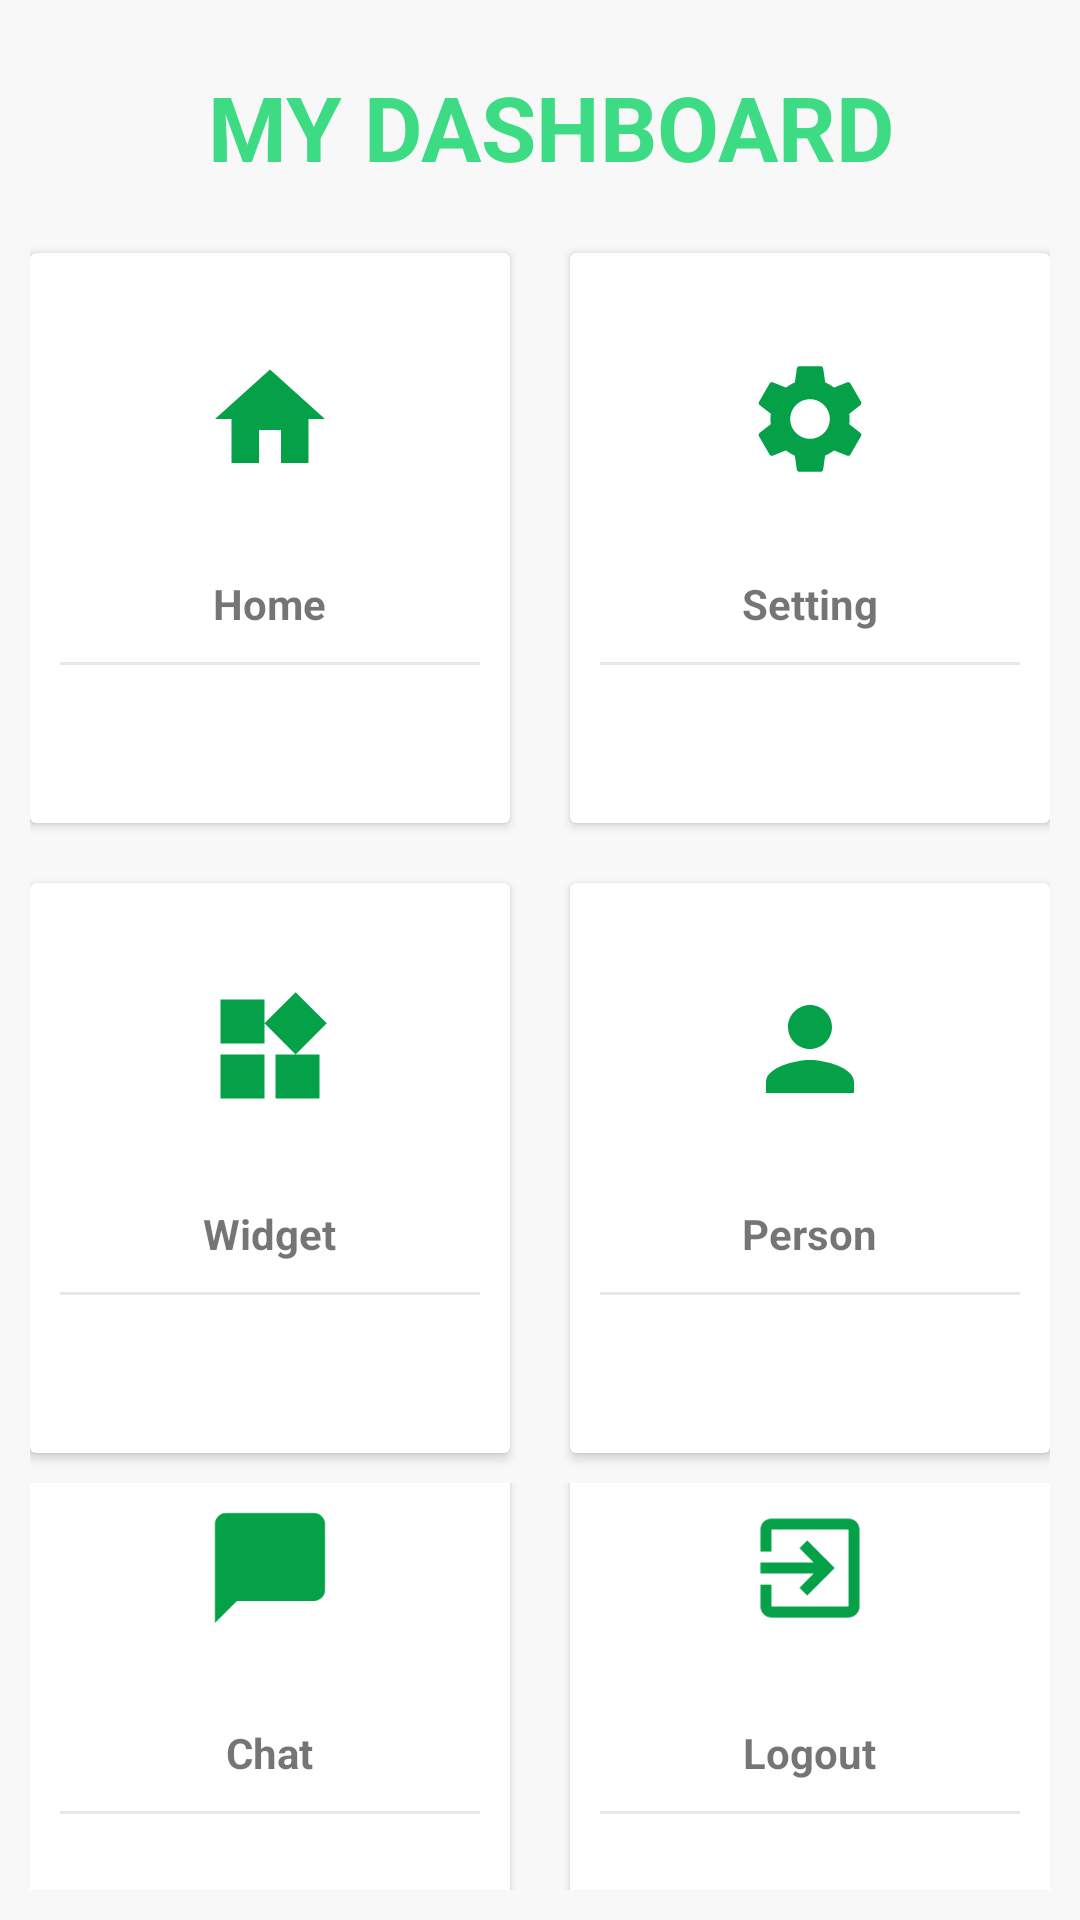

Reconstruct the res/layout file that produces this screen, plus the resources it refers to.
<!-- AndroidManifest.xml: application theme Theme.HYDROID -->
<!-- res/layout/activity_dash_board.xml -->
<?xml version="1.0" encoding="utf-8"?>
<LinearLayout xmlns:android="http://schemas.android.com/apk/res/android"
    xmlns:app="http://schemas.android.com/apk/res-auto"
    xmlns:tools="http://schemas.android.com/tools"
    android:layout_width="match_parent"
    android:layout_height="match_parent"
    android:background="#F8F8F8"
    android:gravity="center"
    android:padding="10dp"
    android:orientation="vertical"
    tools:context=".MainActivity">

    <TextView
        android:id="@+id/textView"
        android:layout_width="wrap_content"
        android:layout_height="wrap_content"
        android:text=" MY DASHBOARD"
        android:textSize="30sp"
        android:textStyle="bold"
        android:textColor="@color/colorPurple"
        android:layout_margin="12dp"/>


    <LinearLayout
        android:layout_width="match_parent"
        android:layout_height="wrap_content"
        android:clipToPadding="false"
        android:orientation="horizontal"
        android:gravity="center">

        <androidx.cardview.widget.CardView
            android:layout_width="160dp"
            android:layout_height="190dp"
            android:layout_margin="10dp"
            android:clickable="true"
            android:foreground="?android:attr/selectableItemBackground">
        <LinearLayout
            android:layout_width="match_parent"
            android:layout_height="match_parent"
            android:orientation="vertical"
            android:gravity="center">
            <ImageView
                android:layout_width="64dp"
                android:layout_height="64dp"
                android:padding="10dp"
                android:background="@drawable/cercleshape"
                android:backgroundTint="#76FF03"
                android:src="@drawable/ic_home"/>
            <TextView
                android:layout_width="wrap_content"
                android:layout_height="wrap_content"
                android:text="Home"
                android:textStyle="bold"
                android:layout_marginTop="20dp"/>
             <View
                 android:layout_width="match_parent"
                 android:layout_height="1dp"
                 android:background="#E8E8E8"
                 android:layout_margin="10dp"/>
            <TextView
                android:layout_width="wrap_content"
                android:layout_height="wrap_content"/>
        </LinearLayout>
        </androidx.cardview.widget.CardView>
        <androidx.cardview.widget.CardView
            android:layout_width="160dp"
            android:layout_height="190dp"
            android:layout_margin="10dp"
            android:clickable="true"
            android:foreground="?android:attr/selectableItemBackground">
            <LinearLayout
                android:layout_width="match_parent"
                android:layout_height="match_parent"
                android:orientation="vertical"
                android:gravity="center">
                <ImageView
                    android:layout_width="64dp"
                    android:layout_height="64dp"
                    android:padding="10dp"
                    android:background="@drawable/cercleshape"
                    android:backgroundTint="#76FF03"
                    android:src="@drawable/ic_setting"/>
                <TextView
                    android:layout_width="wrap_content"
                    android:layout_height="wrap_content"
                    android:text="Setting"
                    android:textStyle="bold"
                    android:layout_marginTop="20dp"/>
                <View
                    android:layout_width="match_parent"
                    android:layout_height="1dp"
                    android:background="#E8E8E8"
                    android:layout_margin="10dp"/>
                <TextView
                    android:layout_width="wrap_content"
                    android:layout_height="wrap_content"/>
            </LinearLayout>
        </androidx.cardview.widget.CardView>
    </LinearLayout>
    <LinearLayout
        android:layout_width="match_parent"
        android:layout_height="wrap_content"
        android:clipToPadding="false"
        android:orientation="horizontal"
        android:gravity="center">

        <androidx.cardview.widget.CardView
            android:layout_width="160dp"
            android:layout_height="190dp"
            android:layout_margin="10dp"
            android:clickable="true"
            android:foreground="?android:attr/selectableItemBackground">
            <LinearLayout
                android:layout_width="match_parent"
                android:layout_height="match_parent"
                android:orientation="vertical"
                android:gravity="center">
                <ImageView
                    android:layout_width="64dp"
                    android:layout_height="64dp"
                    android:padding="10dp"
                    android:background="@drawable/cercleshape"
                    android:backgroundTint="#76FF03"
                    android:src="@drawable/ic_widgets"/>
                <TextView
                    android:layout_width="wrap_content"
                    android:layout_height="wrap_content"
                    android:text="Widget"
                    android:textStyle="bold"
                    android:layout_marginTop="20dp"/>
                <View
                    android:layout_width="match_parent"
                    android:layout_height="1dp"
                    android:background="#E8E8E8"
                    android:layout_margin="10dp"/>
                <TextView
                    android:layout_width="wrap_content"
                    android:layout_height="wrap_content"/>
            </LinearLayout>
        </androidx.cardview.widget.CardView>
        <androidx.cardview.widget.CardView
            android:layout_width="160dp"
            android:layout_height="190dp"
            android:layout_margin="10dp"
            android:clickable="true"
            android:foreground="?android:attr/selectableItemBackground">
            <LinearLayout
                android:layout_width="match_parent"
                android:layout_height="match_parent"
                android:orientation="vertical"
                android:gravity="center">
                <ImageView
                    android:layout_width="64dp"
                    android:layout_height="64dp"
                    android:padding="10dp"
                    android:background="@drawable/cercleshape"
                    android:backgroundTint="#76FF03"
                    android:src="@drawable/ic_person"/>
                <TextView
                    android:layout_width="wrap_content"
                    android:layout_height="wrap_content"
                    android:text="Person"
                    android:textStyle="bold"
                    android:layout_marginTop="20dp"/>
                <View
                    android:layout_width="match_parent"
                    android:layout_height="1dp"
                    android:background="#E8E8E8"
                    android:layout_margin="10dp"/>
                <TextView
                    android:layout_width="wrap_content"
                    android:layout_height="wrap_content"/>
            </LinearLayout>
        </androidx.cardview.widget.CardView>
    </LinearLayout>
    <LinearLayout
        android:layout_width="match_parent"
        android:layout_height="wrap_content"
        android:clipToPadding="false"
        android:orientation="horizontal"
        android:gravity="center">

        <androidx.cardview.widget.CardView
            android:layout_width="160dp"
            android:layout_height="190dp"
            android:layout_margin="10dp"
            android:clickable="true"
            android:foreground="?android:attr/selectableItemBackground">
            <LinearLayout
                android:layout_width="match_parent"
                android:layout_height="match_parent"
                android:orientation="vertical"
                android:gravity="center">
                <ImageView
                    android:layout_width="64dp"
                    android:layout_height="64dp"
                    android:padding="10dp"
                    android:background="@drawable/cercleshape"
                    android:backgroundTint="#76FF03"
                    android:src="@drawable/ic_chat"/>
                <TextView
                    android:layout_width="wrap_content"
                    android:layout_height="wrap_content"
                    android:text="Chat"
                    android:textStyle="bold"
                    android:layout_marginTop="20dp"/>
                <View
                    android:layout_width="match_parent"
                    android:layout_height="1dp"
                    android:background="#E8E8E8"
                    android:layout_margin="10dp"/>
                <TextView
                    android:layout_width="wrap_content"
                    android:layout_height="wrap_content"/>
            </LinearLayout>
        </androidx.cardview.widget.CardView>
        <androidx.cardview.widget.CardView
            android:layout_width="160dp"
            android:layout_height="190dp"
            android:layout_margin="10dp"
            android:clickable="true"
            android:foreground="?android:attr/selectableItemBackground">
            <LinearLayout
                android:layout_width="match_parent"
                android:layout_height="match_parent"
                android:orientation="vertical"
                android:gravity="center">
                <ImageView
                    android:layout_width="64dp"
                    android:layout_height="64dp"
                    android:padding="10dp"
                    android:background="@drawable/cercleshape"
                    android:backgroundTint="#76FF03"
                    android:src="@drawable/ic_logout"/>
                <TextView
                    android:layout_width="wrap_content"
                    android:layout_height="wrap_content"
                    android:text="Logout"
                    android:textStyle="bold"
                    android:layout_marginTop="20dp"/>
                <View
                    android:layout_width="match_parent"
                    android:layout_height="1dp"
                    android:background="#E8E8E8"
                    android:layout_margin="10dp"/>
                <TextView
                    android:layout_width="wrap_content"
                    android:layout_height="wrap_content"/>
            </LinearLayout>
        </androidx.cardview.widget.CardView>
    </LinearLayout>

</LinearLayout>
<!-- resources referenced by this layout -->
<resources>
  <color name="colorPurple">#3ddc84</color>
  <!-- drawable ic_chat (drawable) -->
  <vector android:height="50dp" android:tint="#04A148"
      android:viewportHeight="24" android:viewportWidth="24"
      android:width="50dp" xmlns:android="http://schemas.android.com/apk/res/android">
      <path android:fillColor="@android:color/white" android:pathData="M20,2H4c-1.1,0 -2,0.9 -2,2v18l4,-4h14c1.1,0 2,-0.9 2,-2V4c0,-1.1 -0.9,-2 -2,-2z"/>
  </vector>
  <!-- drawable ic_home (drawable) -->
  <vector android:height="50dp" android:tint="#04A148"
      android:viewportHeight="24" android:viewportWidth="24"
      android:width="50dp" xmlns:android="http://schemas.android.com/apk/res/android">
      <path android:fillColor="@android:color/white" android:pathData="M10,20v-6h4v6h5v-8h3L12,3 2,12h3v8z"/>
  </vector>
  <!-- drawable ic_logout (drawable) -->
  <vector android:autoMirrored="true" android:height="50dp"
      android:tint="#04A148" android:viewportHeight="24"
      android:viewportWidth="24" android:width="50dp" xmlns:android="http://schemas.android.com/apk/res/android">
      <path android:fillColor="@android:color/white" android:pathData="M10.09,15.59L11.5,17l5,-5 -5,-5 -1.41,1.41L12.67,11H3v2h9.67l-2.58,2.59zM19,3H5c-1.11,0 -2,0.9 -2,2v4h2V5h14v14H5v-4H3v4c0,1.1 0.89,2 2,2h14c1.1,0 2,-0.9 2,-2V5c0,-1.1 -0.9,-2 -2,-2z"/>
  </vector>
  <!-- drawable ic_person (drawable) -->
  <vector android:height="24dp" android:tint="#04A148"
      android:viewportHeight="24" android:viewportWidth="24"
      android:width="24dp" xmlns:android="http://schemas.android.com/apk/res/android">
      <path android:fillColor="@android:color/white" android:pathData="M12,12c2.21,0 4,-1.79 4,-4s-1.79,-4 -4,-4 -4,1.79 -4,4 1.79,4 4,4zM12,14c-2.67,0 -8,1.34 -8,4v2h16v-2c0,-2.66 -5.33,-4 -8,-4z"/>
  </vector>
  <!-- drawable ic_widgets (drawable) -->
  <vector android:height="50dp" android:tint="#04A148"
      android:viewportHeight="24" android:viewportWidth="24"
      android:width="50dp" xmlns:android="http://schemas.android.com/apk/res/android">
      <path android:fillColor="@android:color/white" android:pathData="M13,13v8h8v-8h-8zM3,21h8v-8L3,13v8zM3,3v8h8L11,3L3,3zM16.66,1.69L11,7.34 16.66,13l5.66,-5.66 -5.66,-5.65z"/>
  </vector>
  <style name="Theme.HYDROID" parent="Theme.MaterialComponents.DayNight.NoActionBar">
          
          <item name="colorPrimary">@color/purple_500</item>
          <item name="colorPrimaryVariant">@color/purple_700</item>
          <item name="colorOnPrimary">@color/white</item>
          
          <item name="colorSecondary">@color/teal_200</item>
          <item name="colorSecondaryVariant">@color/teal_700</item>
          <item name="colorOnSecondary">@color/black</item>
          
          <item name="android:statusBarColor" tools:targetApi="21">?attr/colorPrimaryVariant</item>
          
      </style>
  <color name="purple_500">#FF6200EE</color>
  <color name="purple_700">#FF3700B3</color>
  <color name="white">#FFFFFFFF</color>
  <color name="teal_200">#FF03DAC5</color>
  <color name="teal_700">#FF018786</color>
  <color name="black">#FF000000</color>
</resources>
